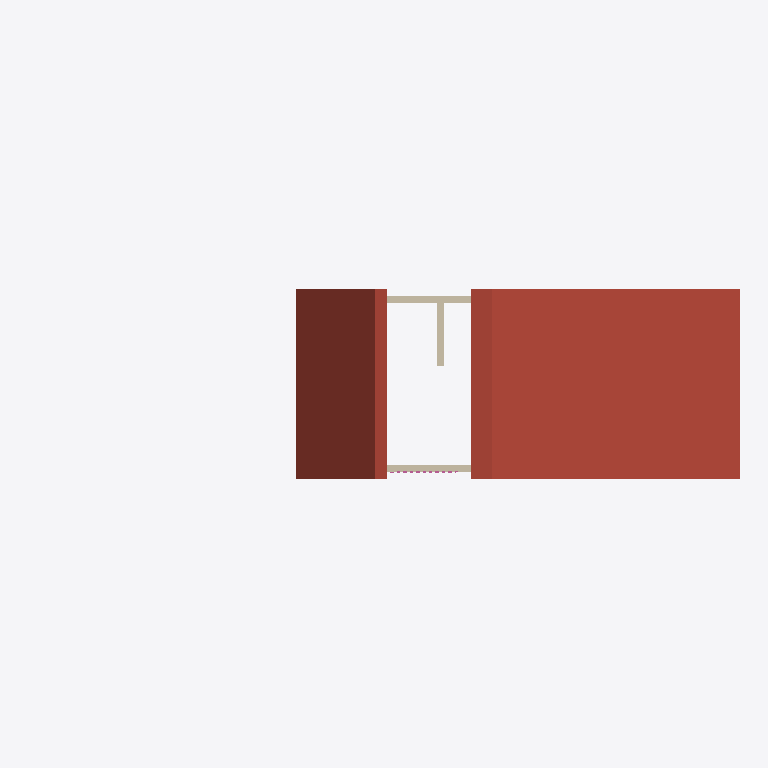
Plan cut of the same IFC building model at storey 'Ground floor' (level 0.00 m, cut at 1.40 m), seen from above with north up, elements coloured by IFC class: 3 walls (beige), 1 roof (red-brown), 1 railing (pink). Cut surfaces are drawn darker.
Extent 10.1 m × 2.7 m × 5.7 m (x, y, z). Storeys (5): DIVERSE at -6.00 m; FLYTEBRYGGE at -3.00 m; Ground floor at 0.00 m; 1. floor at 3.00 m; 2. floor at 6.00 m. Elements (13): 6 IfcWall, 2 IfcDoor, 2 IfcSlab, 1 IfcRailing, 1 IfcRoof, 1 IfcWindow.

HEADER;
FILE_DESCRIPTION(('ViewDefinition [CoordinationView_V2.0]'),'2;1');
FILE_NAME('sauna','2026-05-11T19:15:40',('CadLine Ltd.'),('CadLine Ltd.'),'IfcOpenShell 0.5.0-dev','IFC file generated by ARCHline.XP 2018','');
FILE_SCHEMA(('IFC2X3'));
ENDSEC;
DATA;
#15=IFCPROJECT('14m5uysWSMGAC0hQ2ZmNDL',#5,'Project name','Project number',$,$,'Project status',(#19),#14);
#27=IFCSITE('04F70ysWSMGAC0hQ2ZmNDL',#5,'','',$,#26,#3107,'',.ELEMENT.,(67,16,57),(14,22,30),0.0,$,$);
#39=IFCBUILDING('3FrcOdvREkGQX0EMZNgCVe',#5,'Default',$,$,#38,$,'Default',.ELEMENT.,0.0,$,$);
#41=IFCBUILDINGSTOREY('1v8bVNz0SqGBCqV5H06El1',#5,'DIVERSE',$,$,#47,$,'DIVERSE',.ELEMENT.,-6000.0);
#48=IFCBUILDINGSTOREY('1uMKSb$G1KJ9ZkIeI$BhQW',#5,'FLYTEBRYGGE',$,$,#53,$,'FLYTEBRYGGE',.ELEMENT.,-3000.0);
#54=IFCBUILDINGSTOREY('0nv2Tq0gyYJxZm69MiqskV',#5,'Ground floor',$,$,#59,$,'Ground floor',.ELEMENT.,0.0);
#60=IFCBUILDINGSTOREY('3WfS_WRqR1GOJtNcwn6vNP',#5,'1. floor',$,$,#65,$,'1. floor',.ELEMENT.,3000.0);
#66=IFCBUILDINGSTOREY('3tEPTbY7WTI8_MvIpom3yr',#5,'2. floor',$,$,#71,$,'2. floor',.ELEMENT.,6000.0);
#386=IFCROOF('00lgHFsggZIvLdpuSO__h3',#5,'Roof 1',$,$,#385,$,$,.NOTDEFINED.);
#513=IFCWALL('3YYAl$LoX7Gw5xjN7pCpHh',#5,'Wall 4',$,$,#512,#507,$);
#353=IFCWALL('3WR8Ebuh8AIAolH906bzxt',#5,'Wall 3',$,$,#352,#347,$);
#169=IFCWALL('3gOcXBbgGYGB9NCAaEwra$',#5,'Wall 1',$,$,#168,#163,$);
#733=IFCRAILING('1yiUa8HBAgIRSuqKnOKYvs',#5,'Railing 1',$,$,#732,#727,$,.NOTDEFINED.);
ENDSEC;
